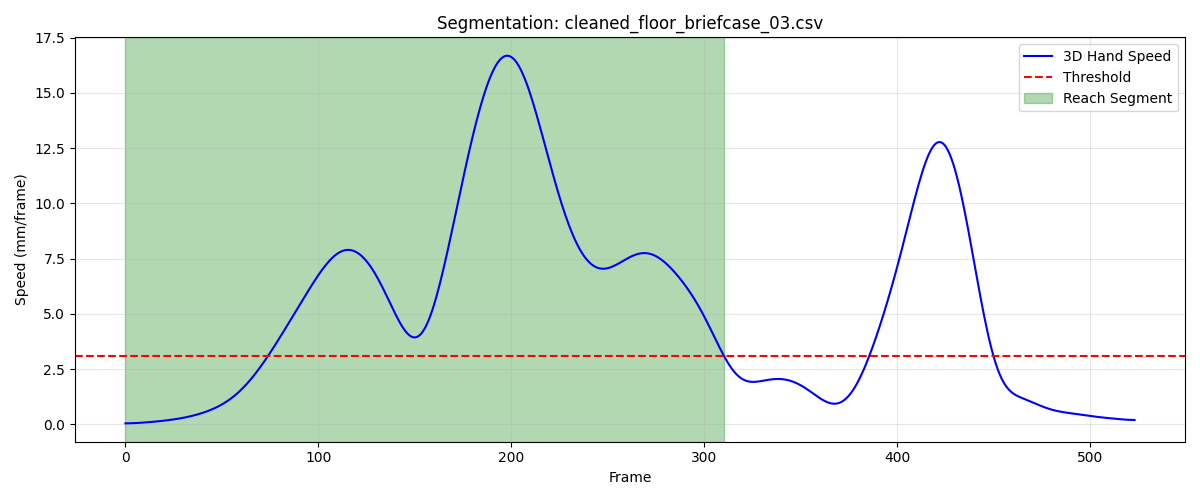

Source data for this figure (header and first rows):
frame, sub_frame, shoulderr_x, shoulderr_y, shoulderr_z, humr1_x, humr1_y, humr1_z, humr2_x, humr2_y, humr2_z, humr3_x, humr3_y, humr3_z, humr4_x, humr4_y, humr4_z, humr5_x, humr5_y, humr5_z, humr6_x, humr6_y, humr6_z, humr7_x
1, 0, 181.8, -708.5, 687.4, 212, -690.5, 578.8, 214.3, -690, 506.1, 196.7, -740.8, 578.4, 167, -648.1, 558.3, 193.2, -747.7, 520.1, 175.9, -659.7, 503.9, 163.2
2, 0, 181.7, -708.7, 687.3, 211.9, -690.7, 578.9, 214.2, -690.2, 506.1, 196.7, -741, 578.3, 166.9, -648.3, 558.3, 193.1, -747.8, 520.1, 175.8, -659.9, 503.9, 163.2
3, 0, 181.6, -709, 687.3, 211.9, -690.8, 578.9, 214.2, -690.3, 506.2, 196.6, -741.1, 578.3, 166.9, -648.5, 558.3, 193.1, -748, 520.1, 175.8, -660, 504, 163.2
4, 0, 181.6, -709.2, 687.3, 211.8, -691, 578.9, 214.1, -690.4, 506.2, 196.6, -741.3, 578.3, 166.8, -648.6, 558.3, 193, -748.1, 520, 175.8, -660.1, 504, 163.1
5, 0, 181.5, -709.3, 687.3, 211.7, -691.2, 578.9, 214.1, -690.6, 506.2, 196.5, -741.5, 578.3, 166.8, -648.8, 558.3, 193, -748.2, 520, 175.9, -660.2, 504, 163.1
6, 0, 181.5, -709.5, 687.3, 211.7, -691.4, 578.8, 214, -690.7, 506.1, 196.4, -741.6, 578.3, 166.8, -648.9, 558.3, 192.9, -748.4, 520, 175.9, -660.3, 504, 163.1
7, 0, 181.4, -709.7, 687.3, 211.6, -691.6, 578.8, 214, -690.9, 506.1, 196.4, -741.8, 578.2, 166.7, -649, 558.3, 192.9, -748.5, 520, 175.9, -660.3, 504, 163.1
8, 0, 181.4, -709.8, 687.3, 211.5, -691.7, 578.8, 213.9, -691, 506.1, 196.3, -741.9, 578.2, 166.7, -649.1, 558.3, 192.8, -748.6, 519.9, 175.8, -660.4, 504, 163
9, 0, 181.3, -710, 687.2, 211.5, -691.9, 578.8, 213.9, -691.1, 506.1, 196.2, -742, 578.2, 166.7, -649.2, 558.3, 192.8, -748.7, 519.9, 175.8, -660.5, 504, 163
10, 0, 181.3, -710.1, 687.2, 211.4, -692, 578.8, 213.8, -691.2, 506.1, 196.2, -742.2, 578.1, 166.8, -649.3, 558.3, 192.7, -748.9, 519.9, 175.7, -660.6, 503.9, 162.9
11, 0, 181.2, -710.3, 687.2, 211.3, -692.1, 578.7, 213.8, -691.3, 506, 196.1, -742.3, 578.1, 166.7, -649.3, 558.3, 192.7, -749, 519.8, 175.7, -660.7, 503.9, 162.8
12, 0, 181.1, -710.4, 687.1, 211.3, -692.2, 578.7, 213.7, -691.4, 506, 196.1, -742.4, 578.1, 166.7, -649.4, 558.3, 192.6, -749.1, 519.8, 175.6, -660.8, 503.9, 162.8
13, 0, 181.1, -710.5, 687.1, 211.2, -692.3, 578.7, 213.6, -691.5, 506, 196, -742.5, 578, 166.7, -649.5, 558.3, 192.5, -749.2, 519.8, 175.5, -660.9, 503.9, 162.7
14, 0, 181, -710.6, 687.1, 211.1, -692.4, 578.7, 213.6, -691.6, 506, 195.9, -742.6, 578, 166.6, -649.6, 558.3, 192.5, -749.3, 519.7, 175.4, -661, 503.9, 162.6
15, 0, 180.9, -710.7, 687.1, 211.1, -692.5, 578.7, 213.5, -691.7, 506, 195.9, -742.7, 578, 166.5, -649.7, 558.3, 192.4, -749.4, 519.7, 175.3, -661.1, 503.9, 162.5
16, 0, 180.9, -710.9, 687.1, 211, -692.6, 578.7, 213.4, -691.8, 505.9, 195.8, -742.8, 578, 166.4, -649.8, 558.3, 192.3, -749.5, 519.7, 175.2, -661.2, 503.8, 162.4
17, 0, 180.8, -711, 687.1, 210.9, -692.7, 578.7, 213.3, -691.9, 505.9, 195.7, -743, 578, 166.2, -650, 558.2, 192.2, -749.6, 519.7, 175.1, -661.3, 503.8, 162.3
18, 0, 180.7, -711.1, 687.1, 210.9, -692.8, 578.7, 213.2, -692.1, 505.9, 195.6, -743.1, 578, 166.1, -650.2, 558.2, 192.1, -749.7, 519.7, 175.1, -661.5, 503.8, 162.2
19, 0, 180.7, -711.2, 687.1, 210.8, -693, 578.7, 213.2, -692.2, 505.9, 195.6, -743.2, 578, 166, -650.4, 558.2, 192.1, -749.9, 519.7, 175, -661.6, 503.8, 162.1
20, 0, 180.6, -711.4, 687.1, 210.7, -693.1, 578.7, 213.1, -692.4, 505.9, 195.5, -743.4, 578, 165.9, -650.6, 558.2, 192, -750, 519.7, 175, -661.7, 503.8, 162
21, 0, 180.5, -711.5, 687.1, 210.7, -693.3, 578.7, 213, -692.5, 505.9, 195.4, -743.5, 578, 165.8, -650.7, 558.2, 191.9, -750.1, 519.7, 174.9, -661.9, 503.8, 161.9
22, 0, 180.4, -711.6, 687.1, 210.6, -693.4, 578.7, 212.9, -692.7, 505.9, 195.3, -743.7, 578, 165.7, -650.9, 558.2, 191.8, -750.3, 519.7, 174.9, -662, 503.8, 161.8
23, 0, 180.3, -711.8, 687.1, 210.5, -693.6, 578.7, 212.9, -692.8, 505.9, 195.2, -743.9, 578, 165.7, -651, 558.2, 191.7, -750.4, 519.7, 174.8, -662.2, 503.9, 161.7
24, 0, 180.2, -711.9, 687.1, 210.4, -693.8, 578.7, 212.8, -693, 506, 195.1, -744, 578, 165.6, -651.2, 558.2, 191.6, -750.6, 519.7, 174.7, -662.3, 503.9, 161.6
25, 0, 180.1, -712.1, 687.1, 210.3, -694, 578.7, 212.7, -693.2, 506, 195.0, -744.2, 578, 165.6, -651.3, 558.2, 191.5, -750.8, 519.7, 174.7, -662.5, 503.9, 161.5
26, 0, 180, -712.2, 687.1, 210.2, -694.2, 578.8, 212.6, -693.4, 506, 194.9, -744.4, 578, 165.6, -651.4, 558.3, 191.4, -751, 519.7, 174.6, -662.7, 503.9, 161.4
27, 0, 179.9, -712.3, 687.2, 210.1, -694.3, 578.8, 212.5, -693.5, 506.1, 194.8, -744.6, 578.1, 165.6, -651.4, 558.4, 191.2, -751.1, 519.8, 174.5, -662.8, 504, 161.3
28, 0, 179.7, -712.5, 687.3, 209.9, -694.5, 578.9, 212.4, -693.7, 506.2, 194.6, -744.8, 578.2, 165.6, -651.5, 558.4, 191.1, -751.3, 519.9, 174.4, -663, 504.1, 161.3
29, 0, 179.6, -712.6, 687.4, 209.8, -694.6, 579, 212.3, -693.9, 506.3, 194.5, -744.9, 578.3, 165.5, -651.6, 558.5, 191, -751.4, 520, 174.3, -663.2, 504.1, 161.2
30, 0, 179.5, -712.7, 687.5, 209.7, -694.8, 579.1, 212.2, -694, 506.4, 194.4, -745.1, 578.4, 165.4, -651.7, 558.6, 190.9, -751.6, 520.1, 174.2, -663.3, 504.2, 161.1
31, 0, 179.3, -712.8, 687.6, 209.6, -694.9, 579.2, 212.1, -694.2, 506.6, 194.3, -745.2, 578.5, 165.4, -651.8, 558.7, 190.8, -751.7, 520.2, 174.2, -663.5, 504.3, 160.9
32, 0, 179.2, -712.9, 687.7, 209.5, -695, 579.3, 212, -694.3, 506.7, 194.2, -745.3, 578.6, 165.3, -651.9, 558.8, 190.7, -751.9, 520.3, 174.1, -663.6, 504.4, 160.8
33, 0, 179.1, -712.9, 687.8, 209.4, -695.1, 579.4, 212, -694.5, 506.8, 194.1, -745.4, 578.8, 165.2, -652, 558.9, 190.6, -752, 520.4, 174, -663.7, 504.5, 160.7
34, 0, 179, -713, 687.9, 209.4, -695.3, 579.5, 211.9, -694.6, 506.9, 194.1, -745.5, 578.9, 165.1, -652.1, 558.9, 190.5, -752.2, 520.6, 174, -663.9, 504.6, 160.7
35, 0, 178.9, -713, 687.9, 209.3, -695.4, 579.6, 211.9, -694.8, 506.9, 194, -745.6, 579, 165.1, -652.3, 559, 190.5, -752.3, 520.7, 173.9, -664, 504.6, 160.6
36, 0, 178.9, -713, 687.9, 209.2, -695.5, 579.6, 211.8, -695, 507, 194, -745.8, 579, 165, -652.4, 559, 190.4, -752.5, 520.7, 173.9, -664.2, 504.6, 160.6
37, 0, 178.8, -713, 687.9, 209.2, -695.7, 579.6, 211.8, -695.2, 507, 193.9, -745.9, 579.1, 165, -652.6, 558.9, 190.4, -752.6, 520.8, 173.9, -664.3, 504.6, 160.6
38, 0, 178.8, -713, 687.9, 209.1, -695.8, 579.6, 211.9, -695.4, 506.9, 193.9, -746, 579.1, 165, -652.7, 558.8, 190.4, -752.8, 520.8, 174, -664.5, 504.5, 160.6
39, 0, 178.8, -713, 687.8, 209.1, -696, 579.5, 211.9, -695.6, 506.9, 193.9, -746.2, 579.1, 165, -652.9, 558.7, 190.4, -753, 520.8, 174, -664.7, 504.4, 160.7
40, 0, 178.9, -713, 687.7, 209.1, -696.2, 579.4, 212, -695.8, 506.8, 193.9, -746.4, 579, 165.1, -653.1, 558.6, 190.4, -753.2, 520.7, 174.1, -664.9, 504.3, 160.7
41, 0, 179, -713.1, 687.6, 209.1, -696.4, 579.4, 212.1, -696, 506.7, 194, -746.5, 579, 165.1, -653.3, 558.4, 190.5, -753.4, 520.7, 174.2, -665.1, 504.2, 160.9
42, 0, 179, -713.1, 687.5, 209.1, -696.6, 579.3, 212.2, -696.2, 506.6, 194, -746.7, 578.9, 165.2, -653.4, 558.3, 190.6, -753.6, 520.6, 174.3, -665.3, 504, 161
43, 0, 179.1, -713.1, 687.4, 209.2, -696.8, 579.2, 212.3, -696.5, 506.5, 194.1, -746.9, 578.8, 165.3, -653.6, 558.1, 190.6, -753.8, 520.5, 174.4, -665.5, 503.9, 161.1
44, 0, 179.2, -713.1, 687.3, 209.2, -697, 579.1, 212.5, -696.7, 506.4, 194.1, -747, 578.8, 165.4, -653.8, 557.9, 190.7, -754, 520.5, 174.6, -665.7, 503.8, 161.3
45, 0, 179.2, -713.1, 687.2, 209.3, -697.1, 579, 212.6, -696.9, 506.4, 194.2, -747.2, 578.7, 165.5, -653.9, 557.8, 190.8, -754.3, 520.5, 174.7, -665.9, 503.7, 161.4
46, 0, 179.3, -713, 687.1, 209.3, -697.3, 579, 212.7, -697.1, 506.4, 194.2, -747.3, 578.7, 165.6, -654, 557.7, 190.9, -754.5, 520.5, 174.9, -666.1, 503.6, 161.6
47, 0, 179.3, -712.9, 687.1, 209.4, -697.4, 579, 212.8, -697.3, 506.4, 194.2, -747.4, 578.8, 165.7, -654.1, 557.6, 191, -754.6, 520.5, 175, -666.3, 503.5, 161.7
48, 0, 179.2, -712.7, 687.2, 209.4, -697.4, 579, 212.9, -697.5, 506.4, 194.2, -747.5, 578.9, 165.8, -654.2, 557.5, 191.1, -754.8, 520.6, 175.2, -666.4, 503.5, 161.8
49, 0, 179.2, -712.5, 687.2, 209.4, -697.4, 579.1, 213, -697.7, 506.5, 194.2, -747.5, 579, 165.8, -654.2, 557.5, 191.1, -754.9, 520.8, 175.3, -666.6, 503.4, 162
50, 0, 179.1, -712.2, 687.3, 209.4, -697.3, 579.2, 213, -697.7, 506.6, 194.3, -747.4, 579.2, 165.8, -654.2, 557.5, 191.2, -755, 521, 175.3, -666.7, 503.4, 162.2
51, 0, 179, -711.9, 687.4, 209.5, -697.2, 579.3, 213.1, -697.8, 506.7, 194.3, -747.3, 579.5, 165.8, -654.2, 557.4, 191.2, -755, 521.3, 175.3, -666.8, 503.4, 162.4
52, 0, 179, -711.5, 687.5, 209.5, -697, 579.4, 213.1, -697.8, 506.8, 194.3, -747.1, 579.7, 165.8, -654.1, 557.4, 191.3, -755, 521.5, 175.3, -666.9, 503.4, 162.6
53, 0, 178.9, -711, 687.6, 209.5, -696.7, 579.5, 213.2, -697.8, 506.9, 194.4, -746.9, 579.9, 165.7, -654, 557.3, 191.4, -754.9, 521.8, 175.3, -667, 503.3, 162.8
54, 0, 178.9, -710.6, 687.6, 209.6, -696.5, 579.6, 213.3, -697.8, 507, 194.6, -746.7, 580.1, 165.6, -654, 557.2, 191.6, -754.9, 522, 175.4, -667.1, 503.2, 163.2
55, 0, 178.9, -710.2, 687.6, 209.7, -696.3, 579.6, 213.4, -697.8, 507, 194.7, -746.5, 580.3, 165.6, -654, 557.1, 191.8, -754.9, 522.2, 175.4, -667.2, 503.1, 163.5
56, 0, 179, -709.8, 687.4, 209.8, -696.1, 579.5, 213.5, -697.8, 506.9, 194.9, -746.4, 580.3, 165.5, -654, 556.8, 192, -754.9, 522.3, 175.5, -667.3, 502.9, 163.9
57, 0, 179.1, -709.5, 687.2, 209.9, -696, 579.3, 213.7, -698, 506.7, 195, -746.3, 580.3, 165.5, -654.1, 556.5, 192.3, -755, 522.2, 175.6, -667.5, 502.6, 164.2
58, 0, 179.3, -709.3, 686.8, 210, -696, 579, 213.9, -698.1, 506.4, 195.2, -746.3, 580.1, 165.6, -654.3, 556, 192.6, -755.2, 522.1, 175.8, -667.8, 502.2, 164.6
59, 0, 179.5, -709, 686.3, 210.2, -696, 578.5, 214.1, -698.4, 506, 195.3, -746.4, 579.8, 165.7, -654.5, 555.4, 192.8, -755.4, 521.8, 176, -668.1, 501.7, 165
60, 0, 179.8, -708.9, 685.6, 210.4, -696.2, 578, 214.4, -698.7, 505.4, 195.4, -746.6, 579.3, 165.9, -654.8, 554.7, 193.1, -755.7, 521.3, 176.3, -668.5, 501, 165.4
... 251 more rows
